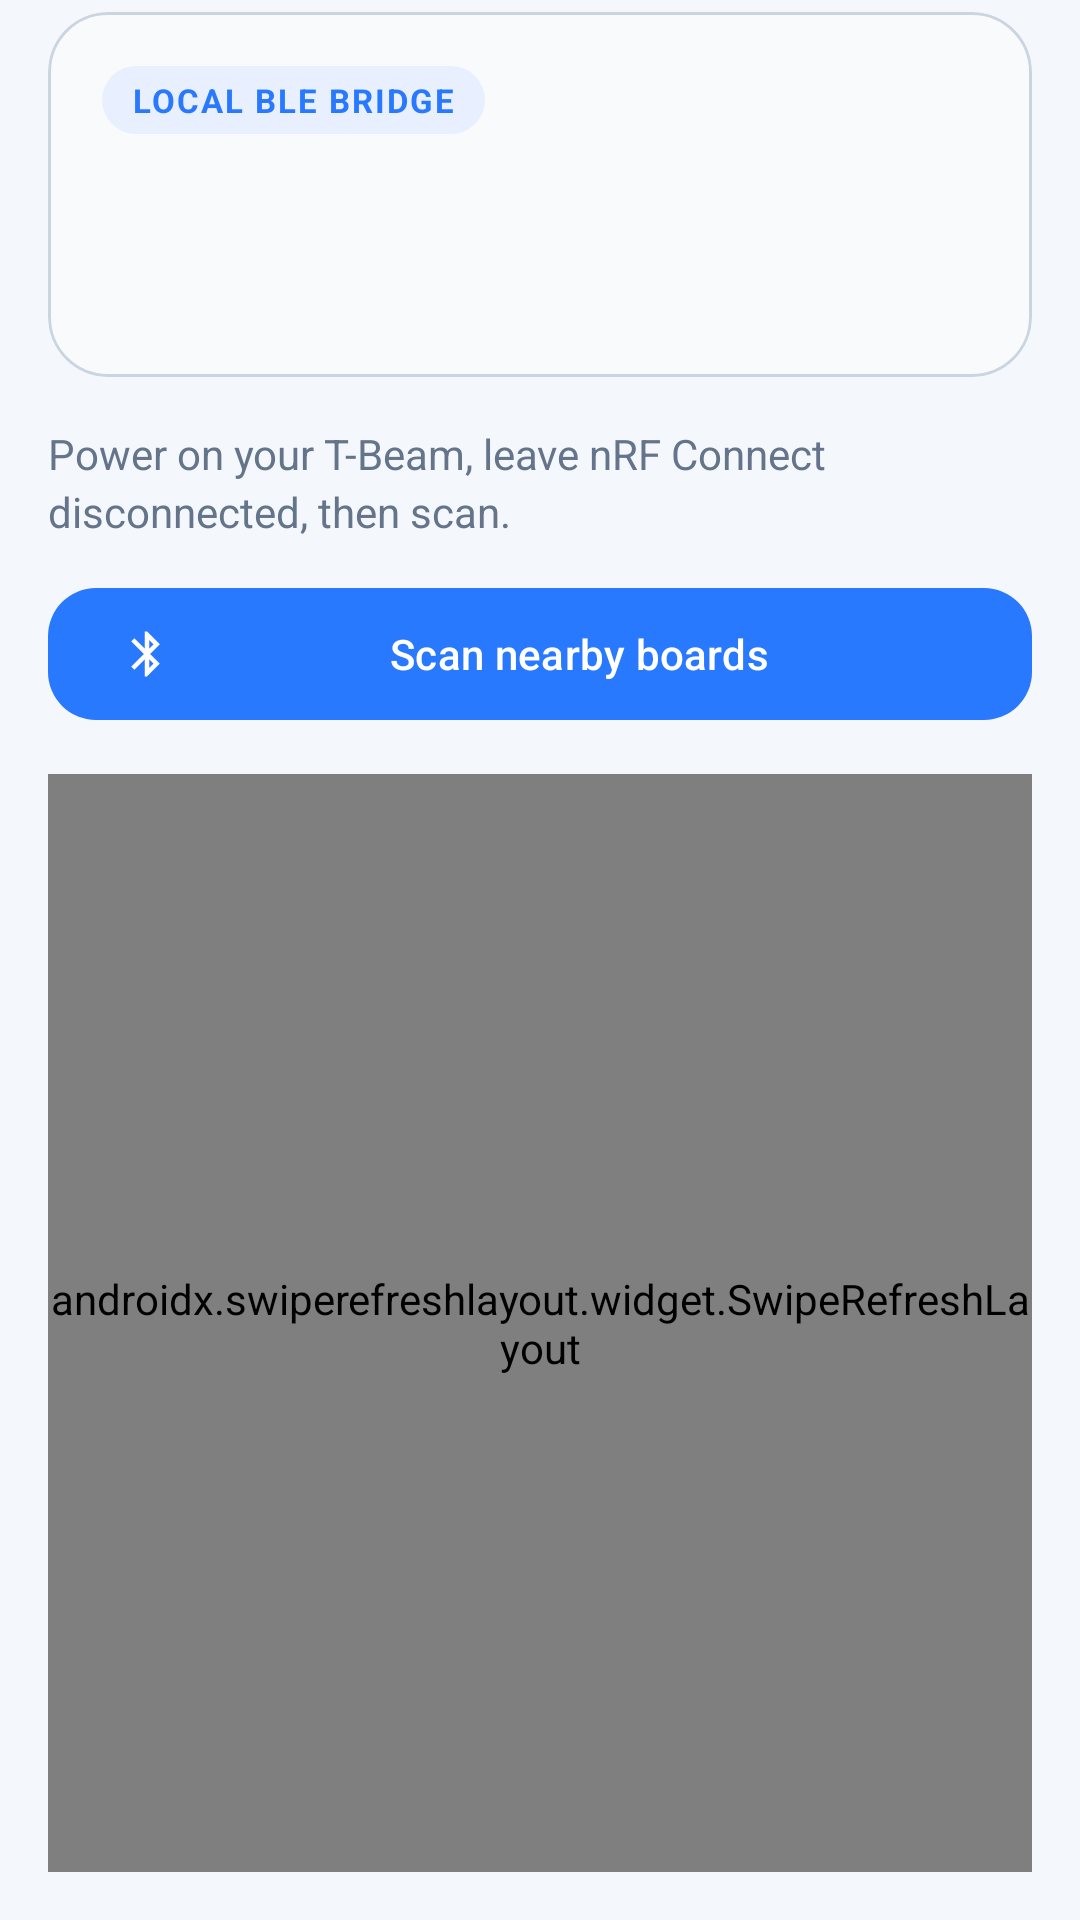

Write the Android layout XML for this screen, with the resource values it uses.
<!-- AndroidManifest.xml: application theme Theme.Messaging_App -->
<!-- res/layout/fragment_devices.xml -->
<?xml version="1.0" encoding="utf-8"?>
<LinearLayout xmlns:android="http://schemas.android.com/apk/res/android"
    xmlns:app="http://schemas.android.com/apk/res-auto"
    xmlns:tools="http://schemas.android.com/tools"
    android:layout_width="match_parent"
    android:layout_height="match_parent"
    android:background="@color/lora_bg"
    android:orientation="vertical"
    android:paddingHorizontal="16dp"
    android:paddingTop="4dp"
    android:paddingBottom="16dp">

    <com.google.android.material.card.MaterialCardView
        android:id="@+id/boundCard"
        android:layout_width="match_parent"
        android:layout_height="wrap_content"
        app:cardBackgroundColor="@color/lora_surface_elevated"
        app:cardCornerRadius="20dp"
        app:cardElevation="0dp"
        app:strokeColor="@color/lora_divider"
        app:strokeWidth="1dp">

        <LinearLayout
            android:layout_width="match_parent"
            android:layout_height="wrap_content"
            android:orientation="vertical"
            android:padding="18dp">

            <TextView
                android:layout_width="wrap_content"
                android:layout_height="wrap_content"
                android:background="@drawable/bg_status_chip"
                android:letterSpacing="0.06"
                android:paddingHorizontal="10dp"
                android:paddingVertical="4dp"
                android:text="@string/local_bridge_label"
                android:textAllCaps="true"
                android:textColor="@color/lora_primary"
                android:textSize="11sp"
                android:textStyle="bold" />

            <TextView
                android:id="@+id/boundName"
                android:layout_width="match_parent"
                android:layout_height="wrap_content"
                android:layout_marginTop="12dp"
                android:textColor="@color/lora_ink"
                android:textSize="22sp"
                android:textStyle="bold"
                tools:text="TBeam-02" />

            <TextView
                android:id="@+id/boundAddress"
                android:layout_width="match_parent"
                android:layout_height="wrap_content"
                android:layout_marginTop="4dp"
                android:fontFamily="monospace"
                android:textColor="@color/lora_muted"
                android:textSize="13sp"
                tools:text="AA:BB:CC:DD:EE:FF" />

            <com.google.android.material.button.MaterialButton
                android:id="@+id/unbindButton"
                style="@style/Widget.Material3.Button.TextButton"
                android:layout_width="wrap_content"
                android:layout_height="wrap_content"
                android:layout_marginTop="4dp"
                android:text="@string/unbind_device"
                android:textColor="@color/lora_danger"
                android:visibility="gone"
                tools:visibility="visible" />
        </LinearLayout>
    </com.google.android.material.card.MaterialCardView>

    <TextView
        android:id="@+id/scanHint"
        android:layout_width="match_parent"
        android:layout_height="wrap_content"
        android:layout_marginTop="16dp"
        android:lineSpacingExtra="3dp"
        android:text="@string/scan_hint"
        android:textColor="@color/lora_muted"
        android:textSize="14sp" />

    <com.google.android.material.button.MaterialButton
        android:id="@+id/scanButton"
        android:layout_width="match_parent"
        android:layout_height="52dp"
        android:layout_marginTop="12dp"
        android:text="@string/scan_devices"
        app:backgroundTint="@color/lora_primary"
        app:cornerRadius="16dp"
        app:icon="@drawable/ic_bluetooth"
        app:iconTint="@color/white" />

    <androidx.swiperefreshlayout.widget.SwipeRefreshLayout
        android:id="@+id/swipeRefresh"
        android:layout_width="match_parent"
        android:layout_height="0dp"
        android:layout_marginTop="14dp"
        android:layout_weight="1">

        <FrameLayout
            android:layout_width="match_parent"
            android:layout_height="match_parent">

            <androidx.recyclerview.widget.RecyclerView
                android:id="@+id/deviceList"
                android:layout_width="match_parent"
                android:layout_height="match_parent"
                android:clipToPadding="false"
                android:paddingBottom="8dp"
                tools:listitem="@layout/item_device" />

            <TextView
                android:id="@+id/emptyDevices"
                android:layout_width="match_parent"
                android:layout_height="wrap_content"
                android:layout_gravity="center"
                android:gravity="center"
                android:lineSpacingExtra="3dp"
                android:padding="24dp"
                android:text="@string/empty_devices"
                android:textColor="@color/lora_muted"
                android:visibility="gone" />
        </FrameLayout>
    </androidx.swiperefreshlayout.widget.SwipeRefreshLayout>

</LinearLayout>
<!-- res/layout/item_device.xml (included above) -->
<?xml version="1.0" encoding="utf-8"?>
<LinearLayout xmlns:android="http://schemas.android.com/apk/res/android"
    xmlns:app="http://schemas.android.com/apk/res-auto"
    xmlns:tools="http://schemas.android.com/tools"
    android:layout_width="match_parent"
    android:layout_height="wrap_content"
    android:layout_marginBottom="12dp"
    android:background="@drawable/bg_device_card"
    android:gravity="center_vertical"
    android:orientation="horizontal"
    android:padding="16dp">

    <ImageView
        android:layout_width="44dp"
        android:layout_height="44dp"
        android:background="@drawable/bg_status_chip"
        android:contentDescription="@null"
        android:padding="10dp"
        android:src="@drawable/ic_bluetooth"
        app:tint="@color/lora_primary" />

    <LinearLayout
        android:layout_width="0dp"
        android:layout_height="wrap_content"
        android:layout_marginHorizontal="12dp"
        android:layout_weight="1"
        android:orientation="vertical">

        <TextView
            android:id="@+id/deviceName"
            android:layout_width="match_parent"
            android:layout_height="wrap_content"
            android:textColor="@color/lora_ink"
            android:textSize="16sp"
            android:textStyle="bold"
            tools:text="TBeam-02" />

        <TextView
            android:id="@+id/deviceMeta"
            android:layout_width="match_parent"
            android:layout_height="wrap_content"
            android:layout_marginTop="3dp"
            android:textColor="@color/lora_muted"
            android:textSize="12sp"
            tools:text="AA:BB:CC:DD:EE:FF · -62 dBm" />
    </LinearLayout>

    <com.google.android.material.button.MaterialButton
        android:id="@+id/bindButton"
        style="@style/Widget.Material3.Button.TonalButton"
        android:layout_width="wrap_content"
        android:layout_height="wrap_content"
        android:text="@string/bind_device"
        android:textColor="@color/lora_ink"
        app:backgroundTint="@color/lora_accent_soft"
        app:cornerRadius="20dp" />
</LinearLayout>
<!-- resources referenced by this layout -->
<resources>
  <color name="lora_accent_soft">#FFE8F0FF</color>
  <color name="lora_bg">#FFF4F7FB</color>
  <color name="lora_danger">#FFEF4444</color>
  <color name="lora_divider">#FFCBD5E1</color>
  <color name="lora_ink">#FF0F172A</color>
  <color name="lora_muted">#FF64748B</color>
  <color name="lora_primary">#FF2979FF</color>
  <color name="lora_surface_elevated">#FFF8FAFC</color>
  <color name="white">#FFFFFFFF</color>
  <!-- drawable bg_device_card (drawable) -->
  <?xml version="1.0" encoding="utf-8"?>
  <shape xmlns:android="http://schemas.android.com/apk/res/android">
      <solid android:color="@color/lora_surface_elevated" />
      <corners android:radius="18dp" />
      <stroke
          android:width="1dp"
          android:color="@color/lora_divider" />
  </shape>
  <!-- drawable bg_status_chip (drawable) -->
  <?xml version="1.0" encoding="utf-8"?>
  <shape xmlns:android="http://schemas.android.com/apk/res/android">
      <solid android:color="@color/lora_accent_soft" />
      <corners android:radius="999dp" />
  </shape>
  <!-- drawable ic_bluetooth (drawable) -->
  <?xml version="1.0" encoding="utf-8"?>
  <vector xmlns:android="http://schemas.android.com/apk/res/android"
      android:width="24dp"
      android:height="24dp"
      android:viewportWidth="24"
      android:viewportHeight="24">
      <path
          android:fillColor="#FFA78BFA"
          android:pathData="M17.71,7.71L12,2h-1v7.59L6.41,5 5,6.41 10.59,12 5,17.59 6.41,19 11,14.41V22h1l5.71,-5.71 -4.3,-4.29 4.3,-4.29zM13,5.83l1.88,1.88L13,9.59V5.83zM14.88,16.29L13,18.17v-3.76l1.88,1.88z" />
  </vector>
  <string name="bind_device">Bind</string>
  <string name="empty_devices">No boards found yet.</string>
  <string name="local_bridge_label">Local BLE bridge</string>
  <string name="scan_devices">Scan nearby boards</string>
  <string name="scan_hint">Power on your T-Beam, leave nRF Connect disconnected, then scan.</string>
  <string name="unbind_device">Unbind</string>
  <style name="Theme.Messaging_App" parent="Base.Theme.Messaging_App" />
  <color name="lora_secondary">#FF0891B2</color>
  <color name="lora_accent">#FF8B5CF6</color>
  <color name="lora_surface">#FFFFFFFF</color>
  <style name="Widget.LoRa.BottomNavigation" parent="Widget.Material3.BottomNavigationView">
          <item name="itemIconTint">@color/bottom_nav_color</item>
          <item name="itemTextColor">@color/bottom_nav_color</item>
          <item name="itemRippleColor">@color/lora_accent_soft</item>
          <item name="backgroundTint">@color/lora_surface</item>
          <item name="elevation">0dp</item>
          <item name="itemActiveIndicatorStyle">@style/Widget.LoRa.BottomNav.ActiveIndicator</item>
      </style>
  <style name="Widget.LoRa.BottomNav.ActiveIndicator" parent="Widget.Material3.BottomNavigationView.ActiveIndicator">
          <item name="android:color">@color/lora_accent_soft</item>
      </style>
</resources>
